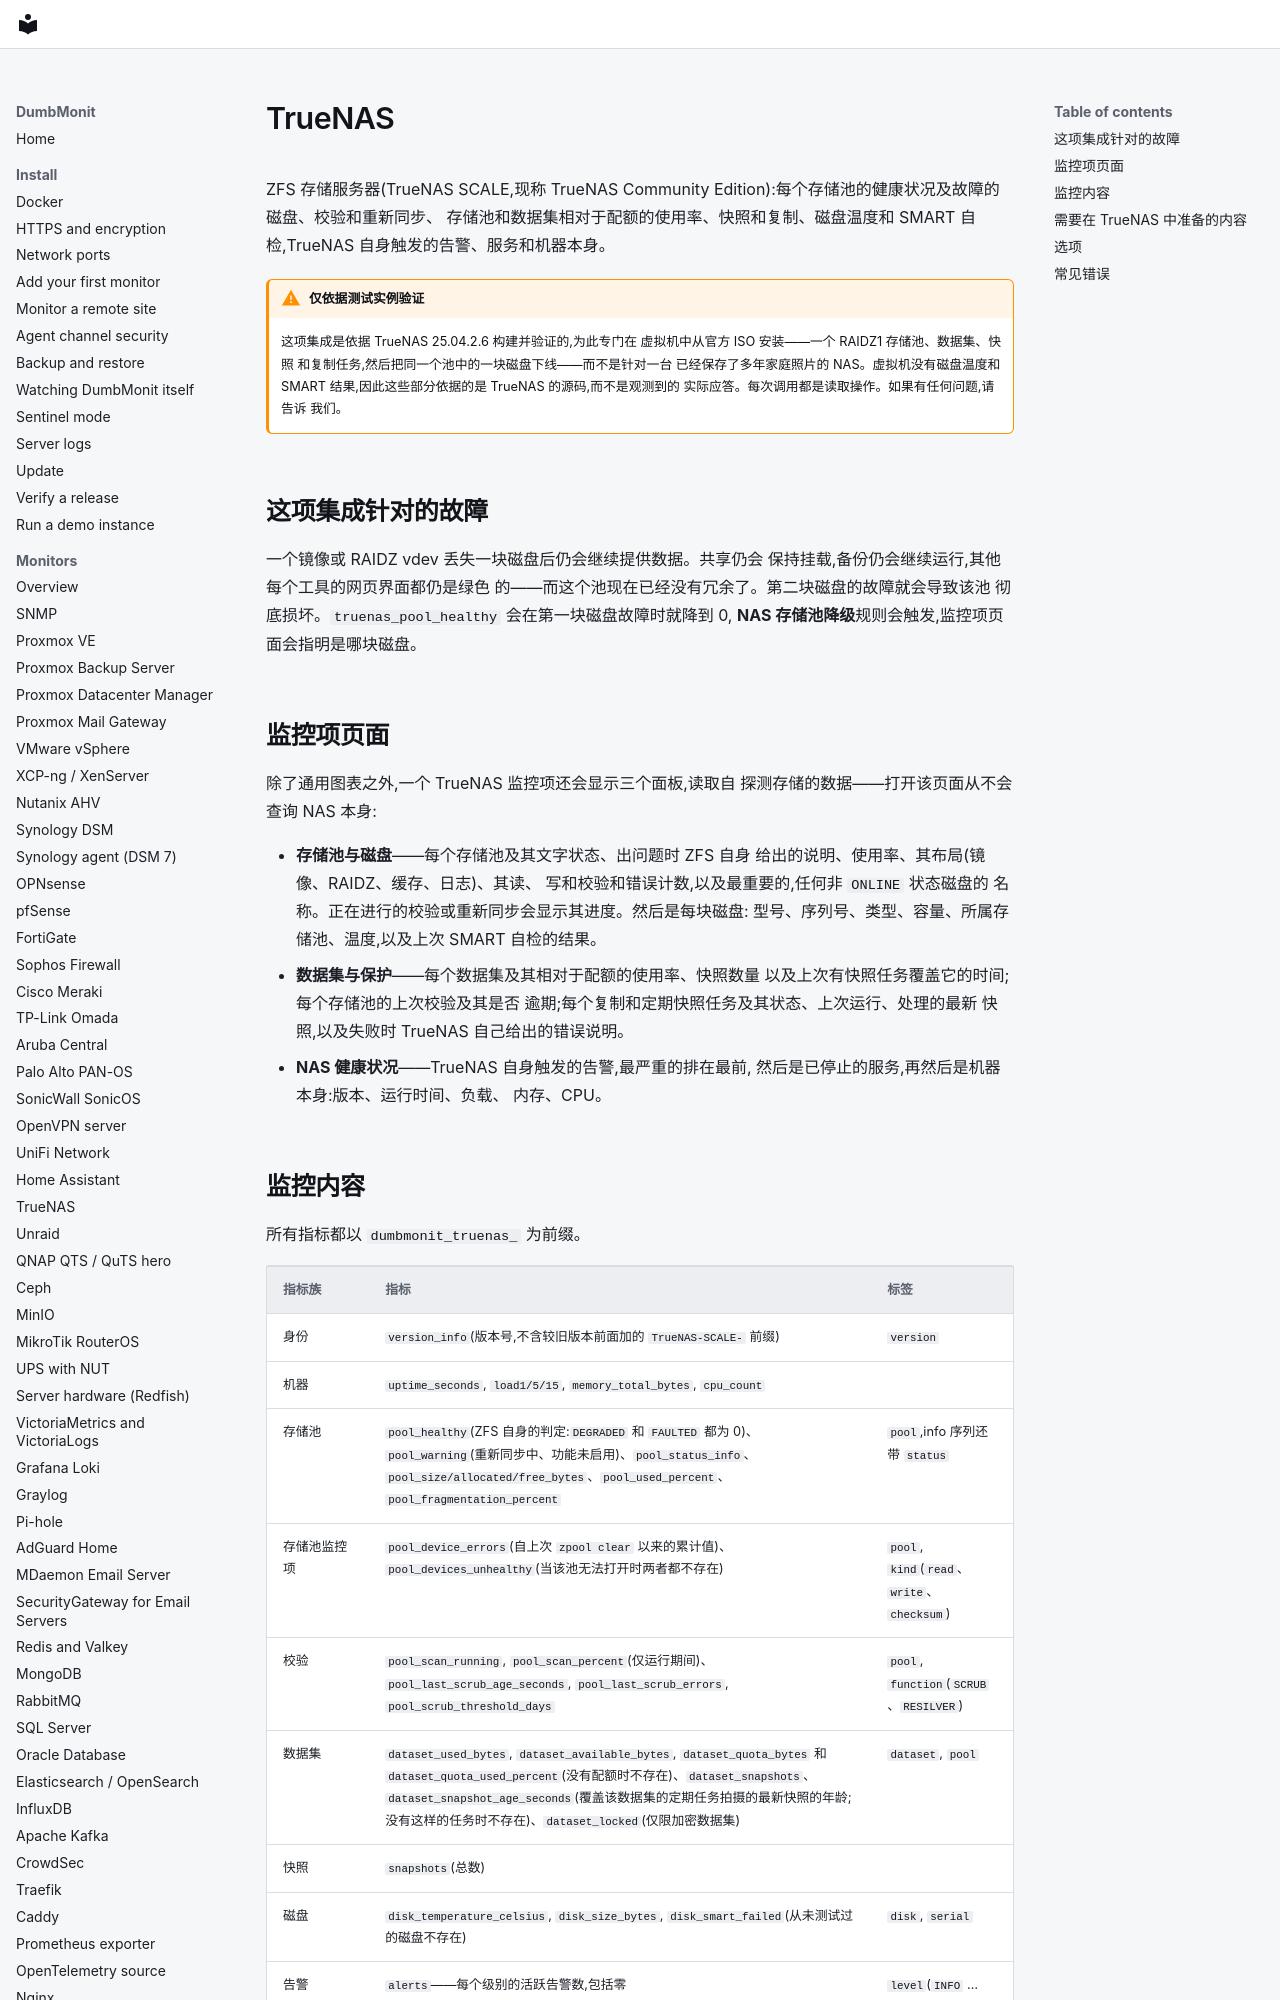

repository: laupernoe/dumbmonit · page: devices/truenas.zh-Hans/index.html · generator: mkdocs

# TrueNAS {#truenas}

ZFS 存储服务器(TrueNAS SCALE,现称 TrueNAS Community
Edition):每个存储池的健康状况及故障的磁盘、校验和重新同步、
存储池和数据集相对于配额的使用率、快照和复制、磁盘温度和 SMART
自检,TrueNAS 自身触发的告警、服务和机器本身。

!!! warning "仅依据测试实例验证"

    这项集成是依据 TrueNAS 25.04.2.6 构建并验证的,为此专门在
    虚拟机中从官方 ISO 安装——一个 RAIDZ1 存储池、数据集、快照
    和复制任务,然后把同一个池中的一块磁盘下线——而不是针对一台
    已经保存了多年家庭照片的 NAS。虚拟机没有磁盘温度和 SMART
    结果,因此这些部分依据的是 TrueNAS 的源码,而不是观测到的
    实际应答。每次调用都是读取操作。如果有任何问题,请告诉
    我们。

## 这项集成针对的故障 {#the-failure-this-is-for}

一个镜像或 RAIDZ vdev 丢失一块磁盘后仍会继续提供数据。共享仍会
保持挂载,备份仍会继续运行,其他每个工具的网页界面都仍是绿色
的——而这个池现在已经没有冗余了。第二块磁盘的故障就会导致该池
彻底损坏。`truenas_pool_healthy` 会在第一块磁盘故障时就降到 0,
**NAS 存储池降级**规则会触发,监控项页面会指明是哪块磁盘。

## 监控项页面 {#the-device-page}

除了通用图表之外,一个 TrueNAS 监控项还会显示三个面板,读取自
探测存储的数据——打开该页面从不会查询 NAS 本身:

* **存储池与磁盘**——每个存储池及其文字状态、出问题时 ZFS 自身
  给出的说明、使用率、其布局(镜像、RAIDZ、缓存、日志)、其读、
  写和校验和错误计数,以及最重要的,任何非 `ONLINE` 状态磁盘的
  名称。正在进行的校验或重新同步会显示其进度。然后是每块磁盘:
  型号、序列号、类型、容量、所属存储池、温度,以及上次 SMART
  自检的结果。
* **数据集与保护**——每个数据集及其相对于配额的使用率、快照数量
  以及上次有快照任务覆盖它的时间;每个存储池的上次校验及其是否
  逾期;每个复制和定期快照任务及其状态、上次运行、处理的最新
  快照,以及失败时 TrueNAS 自己给出的错误说明。
* **NAS 健康状况**——TrueNAS 自身触发的告警,最严重的排在最前,
  然后是已停止的服务,再然后是机器本身:版本、运行时间、负载、
  内存、CPU。
